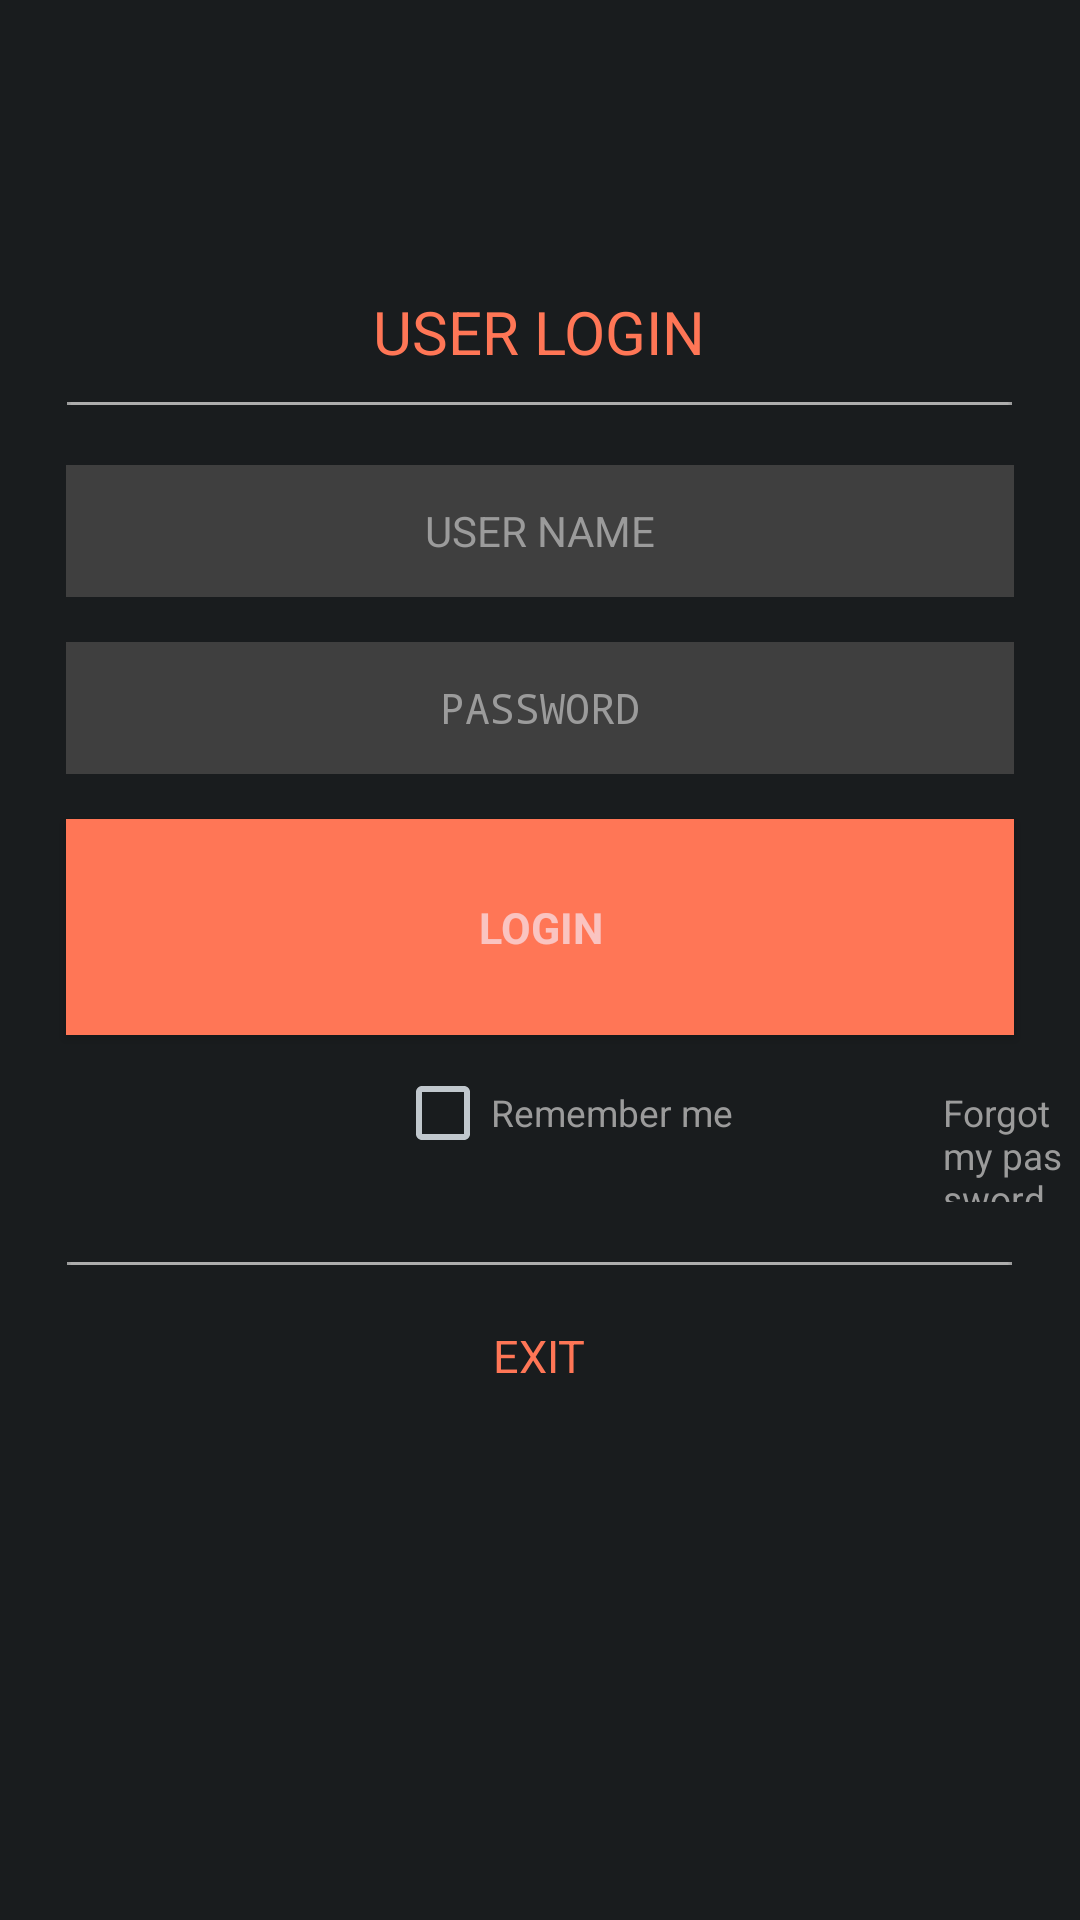

Android layout source for this screen:
<!-- AndroidManifest.xml: application theme AppTheme -->
<!-- res/layout/fragment_autorization.xml -->
<?xml version="1.0" encoding="utf-8"?>
    <LinearLayout xmlns:android="http://schemas.android.com/apk/res/android"
        android:layout_width="match_parent"
        android:layout_height="match_parent"
        android:orientation="vertical">

        <LinearLayout
            android:layout_width="match_parent"
            android:layout_height="match_parent"


            android:orientation="horizontal">

            <LinearLayout
                android:layout_width="wrap_content"
                android:layout_height="match_parent"
                android:layout_weight="1"
                android:orientation="vertical"></LinearLayout>

            <LinearLayout
                android:layout_width="wrap_content"
                android:layout_height="match_parent"
                android:layout_weight="1"
                android:orientation="vertical">
                <TextView
                    android:layout_width="wrap_content"
                    android:layout_height="wrap_content"
                    android:textAppearance="?android:attr/textAppearanceMedium"
                    style="@style/user_login_screen_errormessage_textview"
                    android:id="@+id/usernameerror"/>
                <TextView
                    android:layout_width="wrap_content"
                    android:layout_height="wrap_content"
                    android:text="@string/USER_LOGIN"
                    android:id="@+id/txtUserLogin"
                   style="@style/user_login_screen_userlogin_textview"
                    android:layout_gravity="center_horizontal"
                    />

                <ImageView
                    android:layout_width="wrap_content"
                    android:layout_height="wrap_content"
                    android:background="@drawable/login_seprator"
                    android:layout_margin="10dp"
                    android:layout_gravity="center_horizontal"
                    />
                <EditText
                    android:layout_width="wrap_content"
                    android:layout_height="wrap_content"
                    android:id="@+id/InLogin"
                    android:singleLine="true"
                    android:layout_centerHorizontal="true"
                    android:hint="USER NAME"
                    android:background="@drawable/user_name_pass_bar"
                    android:layout_gravity="center_horizontal"
                    style="@style/user_login_screen_username_textview"
                    />
                <EditText
                    android:layout_width="wrap_content"
                    android:layout_height="wrap_content"
                    android:id="@+id/InPassword"
                    android:singleLine="true"
                    android:layout_centerHorizontal="true"
                    android:inputType="textPassword"
                    android:hint="PASSWORD"
                    android:background="@drawable/user_name_pass_bar"
                    android:layout_gravity="center_horizontal"
                    style="@style/user_login_screen_password_textview"

                    />
                <Button
                    android:layout_width="wrap_content"
                    android:layout_height="wrap_content"
                    android:id="@+id/BtnLogIn"
                    android:text="@string/login"
                    android:layout_gravity="center_horizontal"
                    style="@style/user_login_screen_login_button"
                    android:background="@drawable/login_button"
                    />
                <LinearLayout
                    android:layout_width="match_parent"
                    android:layout_height="wrap_content"
                    android:orientation="horizontal" >
                <CheckBox
                    android:layout_width="wrap_content"
                    android:layout_height="wrap_content"
                    android:text="@string/Remember_me"
                    android:id="@+id/cbremember"
                    style="@style/user_login_screen_rememberme_checkbox"
                    />
                <TextView
                    android:layout_width="wrap_content"
                    android:layout_height="wrap_content"
                    style="@style/user_login_screen_forgetpassword_textview"
                    android:id="@+id/Forgot_password"
                    android:text="@string/forgetpassword"
                   />
                </LinearLayout>
                <ImageView
                    android:layout_width="wrap_content"
                    android:layout_height="wrap_content"
                    android:background="@drawable/login_seprator"
                    android:layout_margin="20dp"
                    android:layout_gravity="center_horizontal"
                    />
                <TextView
                    android:layout_width="wrap_content"
                    android:layout_height="wrap_content"

                    android:layout_below="@+id/InPassword"
                    android:layout_toRightOf="@+id/cbremember"
                    style="@style/user_login_screen_exit_button"
                    android:id="@+id/BtnExit"
                    android:text="@string/exit"
                    android:layout_gravity="center_horizontal"/>





            </LinearLayout>

            <LinearLayout
                android:layout_width="wrap_content"
                android:layout_height="match_parent"
                android:layout_weight="1"

                android:orientation="vertical"></LinearLayout>


        </LinearLayout>
    </LinearLayout>
<!-- resources referenced by this layout -->
<resources>
  <!-- drawable login_button: png bitmap (drawable, 1096 bytes) -->
  <!-- drawable login_seprator: png bitmap (drawable, 945 bytes) -->
  <!-- drawable user_name_pass_bar: png bitmap (drawable, 1037 bytes) -->
  <string name="Remember_me">Remember me</string>
  <string name="USER_LOGIN">USER LOGIN</string>
  <string name="exit">EXIT</string>
  <string name="forgetpassword">Forgot my password</string>
  <string name="login">LOGIN</string>
  <style name="user_login_screen_errormessage_textview" parent="@style/AppTheme">
          <item name="android:layout_marginTop">80dp</item>
          <item name="android:layout_marginLeft">150dp</item>
          <item name="android:textSize">6pt</item>
          <item name="android:textColor">@color/RedTextView</item>
      </style>
  <style name="user_login_screen_exit_button" parent="@style/AppTheme">
          <item name="android:textSize">15dp</item>
          <item name="android:textColor">@color/RedTextView</item>
      </style>
  <style name="user_login_screen_forgetpassword_textview" parent="@style/AppTheme">
          <item name="android:layout_marginTop">10dp</item>
          <item name="android:layout_marginLeft">70dp</item>
          <item name="android:textSize">6pt</item>
          <item name="android:textColor">#9b9b9b</item>
      </style>
  <style name="user_login_screen_login_button" parent="@style/AppTheme">
          <item name="android:layout_marginTop">10dp</item>
          <item name="android:textSize">7pt</item>
          <item name="android:textColor">#FAC4C1</item>
          <item name="android:textStyle">bold</item>
      </style>
  <style name="user_login_screen_password_textview" parent="@style/AppTheme">
          <item name="android:layout_margin">5dp</item>
          <item name="android:gravity">center</item>
          <item name="android:textColorHint">#9b9b9b</item>
      </style>
  <style name="user_login_screen_rememberme_checkbox" parent="@style/AppTheme">
          <item name="android:layout_marginTop">10dp</item>
          <item name="android:layout_marginLeft">130dp</item>
          <item name="android:textSize">6pt</item>
          <item name="android:textColor">#9b9b9b</item>
      </style>
  <style name="user_login_screen_userlogin_textview" parent="@style/AppTheme">
          <item name="android:gravity">center_horizontal</item>
          <item name="android:textSize">20dp</item>
          <item name="android:textColor">@color/RedTextView</item>
      </style>
  <style name="user_login_screen_username_textview" parent="@style/AppTheme">
          <item name="android:layout_margin">10dp</item>
          <item name="android:gravity">center</item>
          <item name="android:textColorHint">#9b9b9b</item>
      </style>
  <style name="AppTheme" parent="android:Theme.DeviceDefault.NoActionBar.Fullscreen" />
  <color name="RedTextView">#ff7656</color>
</resources>
